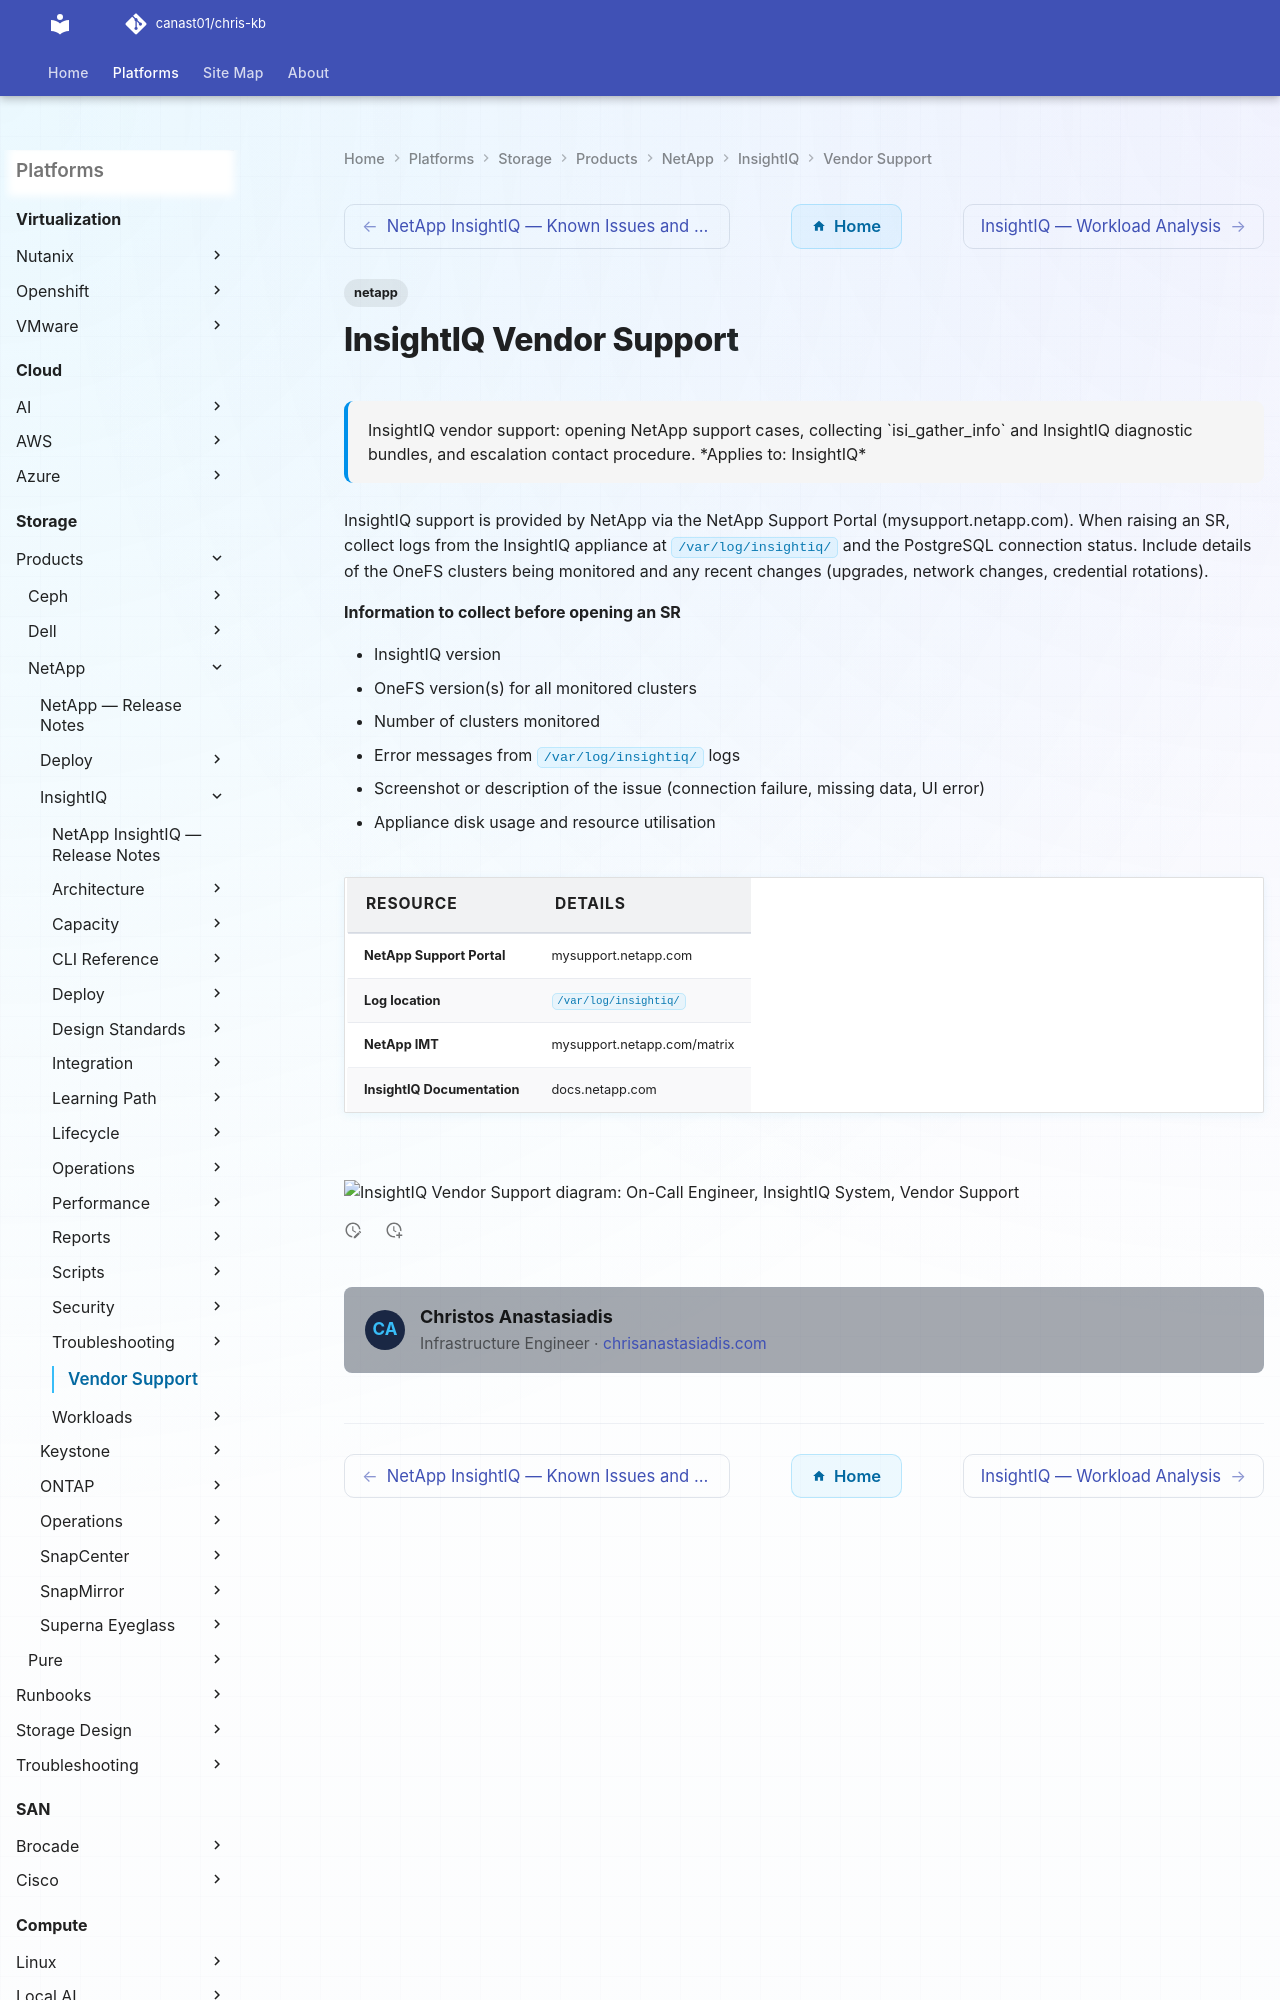

repository: canast01/chris-kb · page: storage/products/netapp/insightiq/vendor-support/index.html · generator: mkdocs

---
tags:
  - netapp
description: "InsightIQ vendor support: opening NetApp support cases, collecting isi_gather_info and InsightIQ diagnostic bundles, and escalation contact procedure."
---
# InsightIQ Vendor Support

<div class="kb-summary">
InsightIQ vendor support: opening NetApp support cases, collecting `isi_gather_info` and InsightIQ diagnostic bundles, and escalation contact procedure.

*Applies to: InsightIQ*
</div>
